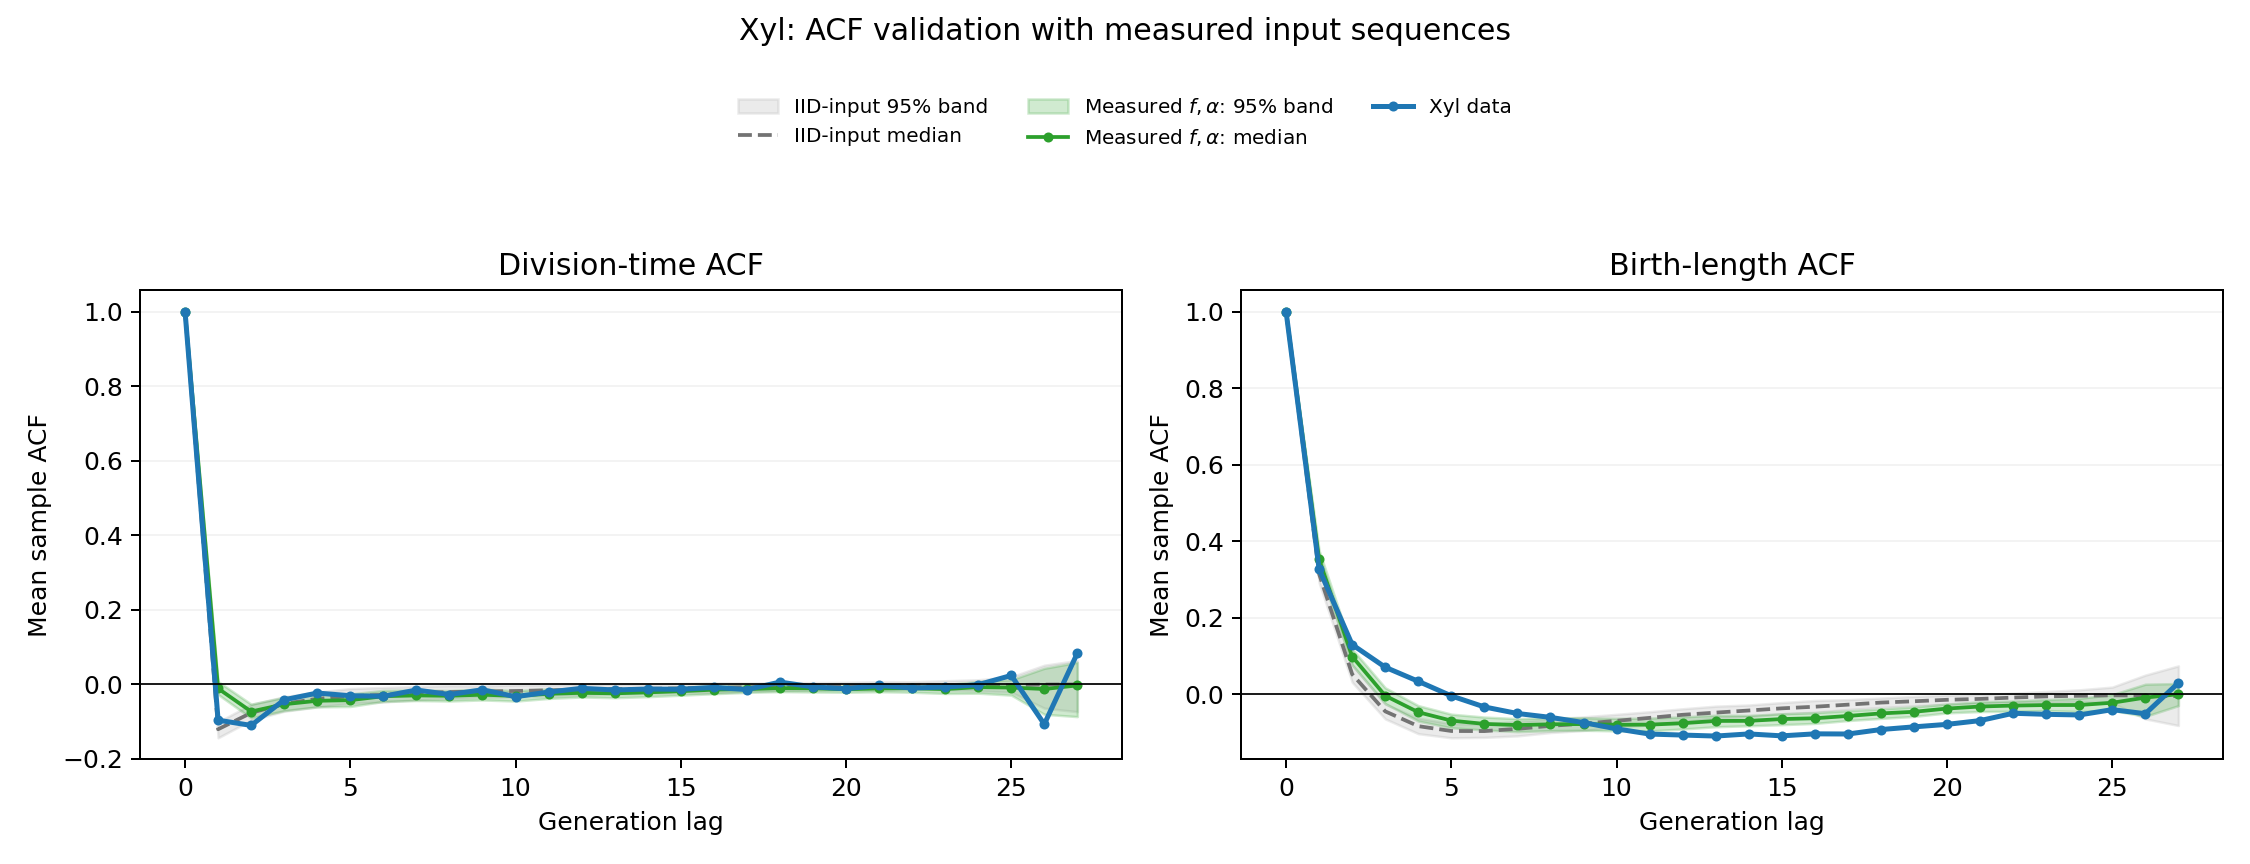

The file beside this chart, header and first rows:
lag, contributing_lineages, observed_time, iid_median_time, iid_q2.5_time, iid_q97.5_time, measured_inputs_median_time, measured_inputs_q2.5_time, measured_inputs_q97.5_time, observed_length_birth, iid_median_length_birth, iid_q2.5_length_birth, iid_q97.5_length_birth, measured_inputs_median_length_birth, measured_inputs_q2.5_length_birth, measured_inputs_q97.5_length_birth
0, 375, 1.0, 1.0, 1.0, 1.0, 1.0, 1.0, 1.0, 1.0, 1.0, 1.0, 1.0, 1.0, 1.0, 1.0
1, 375, -0.09651, -0.1209, -0.1438, -0.1012, -0.01142, -0.02764, 0.007198, 0.3269, 0.3143, 0.2916, 0.3373, 0.3526, 0.3292, 0.3754
2, 375, -0.1106, -0.07695, -0.09643, -0.05423, -0.07332, -0.09068, -0.05365, 0.1299, 0.05263, 0.03172, 0.0765, 0.09889, 0.07711, 0.1184
3, 369, -0.04182, -0.05242, -0.07256, -0.03361, -0.05375, -0.07083, -0.03528, 0.07085, -0.04444, -0.06413, -0.02552, -0.003574, -0.02378, 0.01715
4, 360, -0.02368, -0.03932, -0.06086, -0.02092, -0.04446, -0.06075, -0.0274, 0.03407, -0.08309, -0.1027, -0.06223, -0.04664, -0.0697, -0.02944
5, 356, -0.03092, -0.03203, -0.05157, -0.01162, -0.0428, -0.0598, -0.02614, -0.004022, -0.09575, -0.1135, -0.07654, -0.06866, -0.08735, -0.05178
6, 348, -0.03237, -0.02845, -0.04772, -0.008692, -0.03219, -0.04622, -0.01655, -0.03291, -0.09599, -0.1124, -0.07754, -0.07718, -0.09303, -0.05935
7, 344, -0.01555, -0.02372, -0.04194, -0.006162, -0.03009, -0.04374, -0.01539, -0.04999, -0.09009, -0.1086, -0.07048, -0.08028, -0.09738, -0.06342
8, 341, -0.02767, -0.021, -0.0392, -0.003891, -0.03109, -0.04507, -0.01707, -0.06015, -0.08223, -0.09976, -0.0644, -0.07825, -0.09471, -0.06067
9, 332, -0.0149, -0.01957, -0.03505, -0.004789, -0.02817, -0.04221, -0.01263, -0.07372, -0.07658, -0.0944, -0.05882, -0.07761, -0.09387, -0.06134
10, 324, -0.03345, -0.01813, -0.0341, -0.002117, -0.03146, -0.04523, -0.01731, -0.09016, -0.06908, -0.08604, -0.05221, -0.07946, -0.09532, -0.06272
11, 319, -0.02106, -0.01634, -0.03175, -0.001741, -0.02559, -0.03816, -0.01258, -0.1038, -0.06144, -0.07976, -0.04538, -0.07911, -0.09538, -0.06202
12, 316, -0.01102, -0.01488, -0.02861, 0.0002232, -0.02318, -0.03423, -0.01171, -0.1064, -0.05338, -0.07132, -0.0377, -0.07542, -0.09045, -0.05873
13, 311, -0.01547, -0.01291, -0.02634, 0.0002695, -0.02449, -0.03623, -0.01114, -0.109, -0.0477, -0.0619, -0.03088, -0.06945, -0.08454, -0.05456
14, 296, -0.01293, -0.01221, -0.02539, 0.0008796, -0.02183, -0.03335, -0.01128, -0.1034, -0.04219, -0.05822, -0.02782, -0.06924, -0.0821, -0.05499
15, 286, -0.01363, -0.0111, -0.02353, 0.001987, -0.0187, -0.02947, -0.007626, -0.1084, -0.03651, -0.05067, -0.02149, -0.06455, -0.07917, -0.05078
16, 266, -0.008448, -0.009388, -0.02316, 0.003547, -0.01468, -0.0254, -0.00366, -0.1032, -0.03228, -0.04657, -0.01598, -0.06246, -0.0759, -0.04808
17, 256, -0.01443, -0.008083, -0.01967, 0.00311, -0.01314, -0.02197, -0.002446, -0.1036, -0.0269, -0.03946, -0.01384, -0.05645, -0.06846, -0.04283
18, 242, 0.00569, -0.007218, -0.01741, 0.003989, -0.01057, -0.01974, -0.0008733, -0.09193, -0.02148, -0.03412, -0.009659, -0.04977, -0.06282, -0.03803
19, 219, -0.00719, -0.00594, -0.01614, 0.004365, -0.01108, -0.02078, -0.001878, -0.08493, -0.01802, -0.02982, -0.005399, -0.04556, -0.05766, -0.03288
20, 187, -0.01215, -0.004979, -0.01437, 0.004965, -0.01355, -0.02157, -0.00374, -0.0784, -0.01419, -0.02562, -0.002206, -0.03708, -0.04838, -0.02549
21, 143, -0.003254, -0.004299, -0.01563, 0.006855, -0.01144, -0.02007, -0.002711, -0.06857, -0.01191, -0.02397, -9.17707669361942e-05, -0.03177, -0.04483, -0.01923
22, 108, -0.01018, -0.003392, -0.01336, 0.006587, -0.01088, -0.02154, -0.0004203, -0.04941, -0.008414, -0.02085, 0.003057, -0.02932, -0.04427, -0.01732
23, 67, -0.007446, -0.002393, -0.01632, 0.009287, -0.01314, -0.02481, -0.001189, -0.05217, -0.005349, -0.02095, 0.007494, -0.02798, -0.04218, -0.01359
24, 36, -0.001288, -0.002263, -0.01782, 0.01191, -0.007792, -0.02409, 0.007197, -0.05379, -0.003724, -0.01976, 0.01176, -0.02786, -0.0449, -0.01029
25, 15, 0.02347, -0.002341, -0.02166, 0.01975, -0.008956, -0.02922, 0.01186, -0.03993, -0.00248, -0.02206, 0.01898, -0.02187, -0.04182, -0.0006856
26, 2, -0.1073, -0.0009307, -0.06421, 0.05097, -0.01289, -0.08071, 0.04274, -0.05059, -0.002919, -0.06402, 0.05033, -0.008433, -0.05756, 0.02657
27, 1, 0.08337, -0.0006221, -0.07375, 0.06372, -0.00324, -0.08699, 0.05873, 0.02994, -0.00468, -0.08138, 0.07434, 0.0003259, -0.02942, 0.02831
